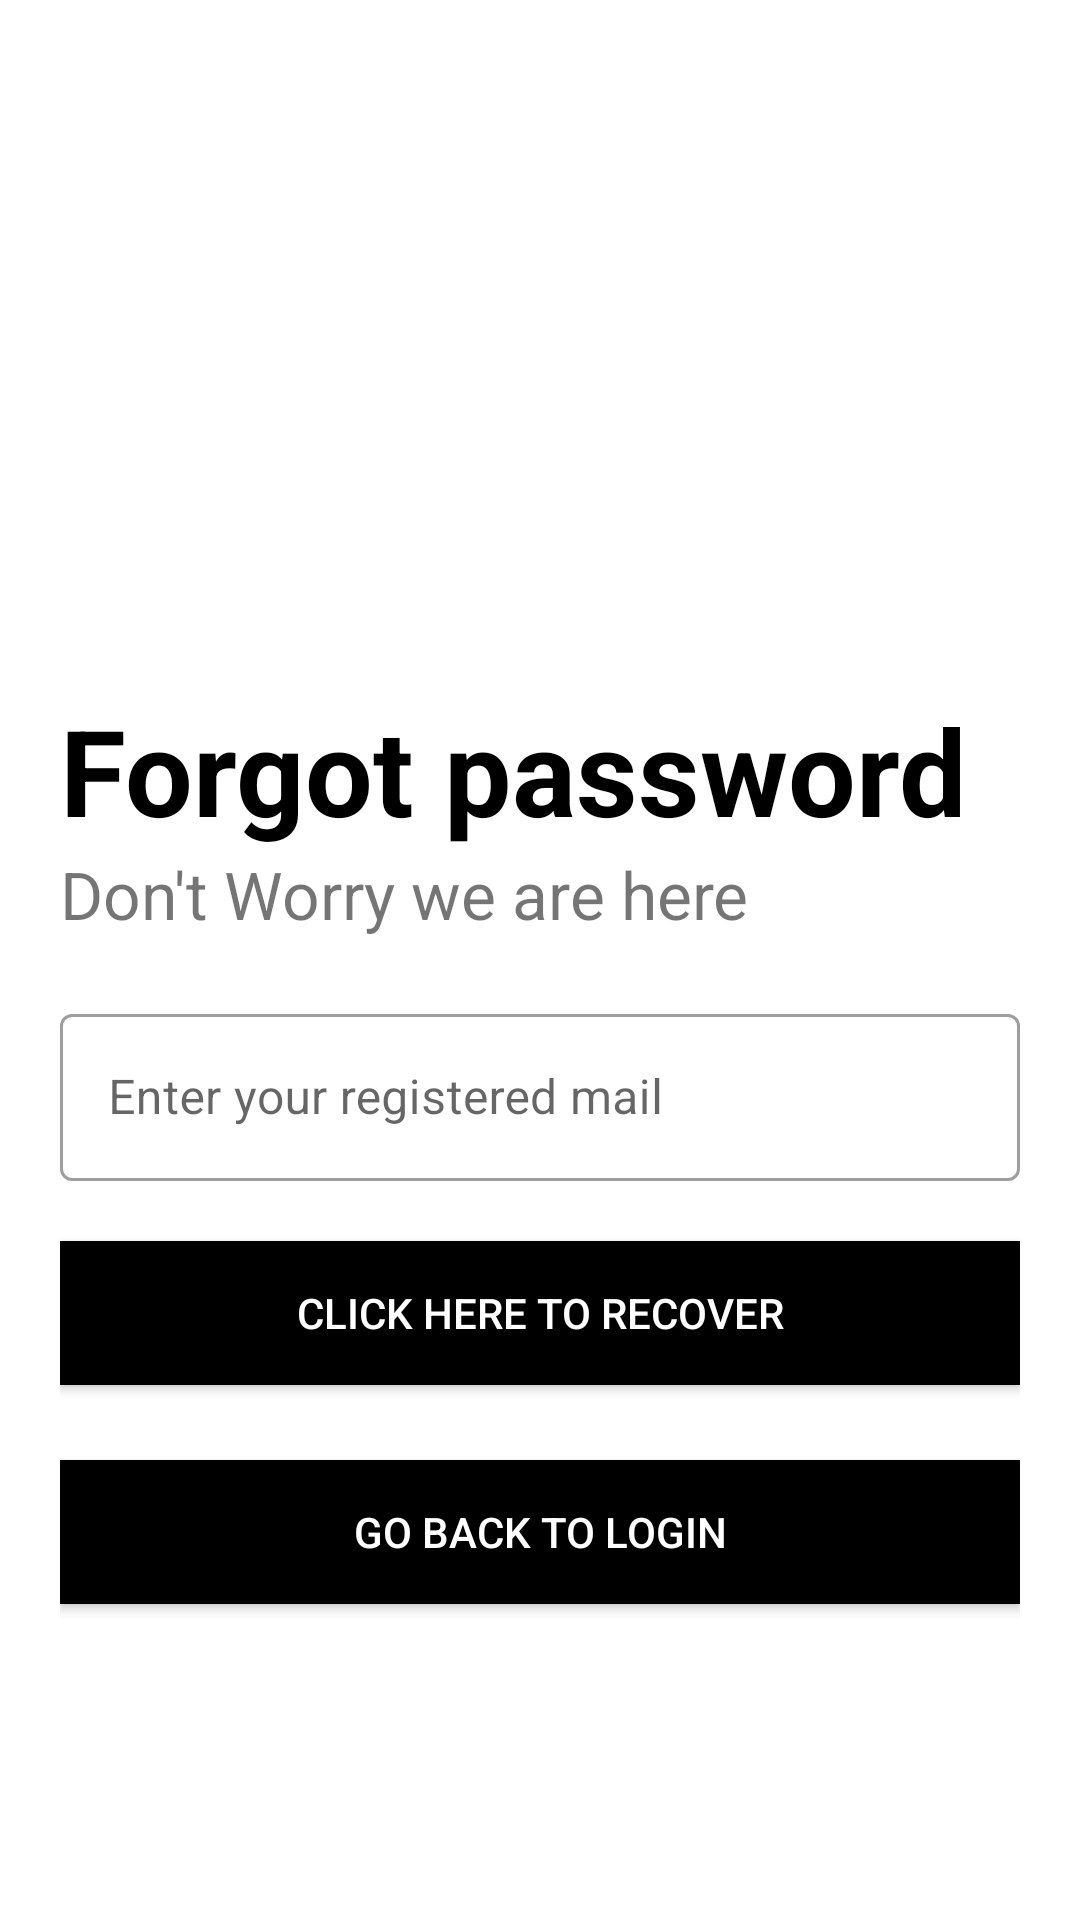

Android layout source for this screen:
<!-- AndroidManifest.xml: application theme Theme.FinalTodo -->
<!-- res/layout/activity_forgot_password.xml -->
<?xml version="1.0" encoding="utf-8"?>
<LinearLayout xmlns:android="http://schemas.android.com/apk/res/android"
    xmlns:app="http://schemas.android.com/apk/res-auto"
    xmlns:tools="http://schemas.android.com/tools"
    android:layout_width="match_parent"
    android:layout_height="match_parent"
    tools:context=".RegisterAcivity"
    android:orientation="vertical"
    android:background="#fff"
    android:padding="20dp">


    <ImageView
        android:layout_marginTop="50dp"
        android:layout_width="150dp"
        android:layout_height="150dp"
        android:src="@drawable/icontodo"/>
    <TextView
        android:layout_width="wrap_content"
        android:layout_height="wrap_content"
        android:text="Forgot password"
        android:textStyle="bold"
        android:textColor="@color/black"
        android:textSize="40sp"
        android:layout_marginTop="10dp"
        />
    <TextView
        android:layout_width="wrap_content"
        android:layout_height="wrap_content"
        android:text="Don't Worry we are here"
        android:textSize="22sp"/>
    <LinearLayout
        android:layout_width="match_parent"
        android:layout_height="wrap_content"
        android:layout_marginTop="10dp"
        android:layout_marginBottom="20dp"
        android:orientation="vertical">



        <com.google.android.material.textfield.TextInputLayout
            android:layout_width="match_parent"
            android:layout_height="wrap_content"
            android:layout_marginTop="10dp"
            android:hint="Enter your registered mail"
            app:startIconDrawable="@drawable/ic_mail"
            style="@style/Widget.MaterialComponents.TextInputLayout.OutlinedBox">
            <com.google.android.material.textfield.TextInputEditText
                android:id="@+id/forgotpassword"
                android:layout_width="match_parent"
                android:layout_height="wrap_content"
                />
        </com.google.android.material.textfield.TextInputLayout>

        <androidx.appcompat.widget.AppCompatButton
            android:id="@+id/btn_recover"
            android:layout_width="match_parent"
            android:layout_height="wrap_content"
            android:text="Click here to recover"
            android:textColor="@color/white"
            android:background="@color/black"
            android:layout_marginTop="20dp"
            android:layout_marginBottom="5dp" />

        <androidx.appcompat.widget.AppCompatButton
            android:id="@+id/btn_gotobacklogin"
            android:layout_width="match_parent"
            android:layout_height="wrap_content"
            android:text="Go back to login"
            android:textColor="@color/white"
            android:background="@color/black"
            android:layout_marginTop="20dp"
            android:layout_marginBottom="5dp" />


    </LinearLayout>

</LinearLayout>
<!-- resources referenced by this layout -->
<resources>
  <style name="Theme.FinalTodo" parent="Theme.MaterialComponents.DayNight.DarkActionBar">
          
          <item name="colorPrimary">@color/purple_500</item>
          <item name="colorPrimaryVariant">@color/purple_700</item>
          <item name="colorOnPrimary">@color/white</item>
          
          <item name="colorSecondary">@color/teal_200</item>
          <item name="colorSecondaryVariant">@color/teal_700</item>
          <item name="colorOnSecondary">@color/white</item>
          
          <item name="android:statusBarColor">?attr/colorPrimaryVariant</item>
          
      </style>
  <!-- not gathered from this repository: default colours our renderer supplied (Android Studio template values) -->
  <color name="purple_500">#FF6200EE</color>
  <color name="purple_700">#FF3700B3</color>
  <color name="teal_200">#FF03DAC5</color>
  <color name="teal_700">#FF018786</color>
  <color name="black">#FF000000</color>
  <color name="white">#FFFFFFFF</color>
</resources>
